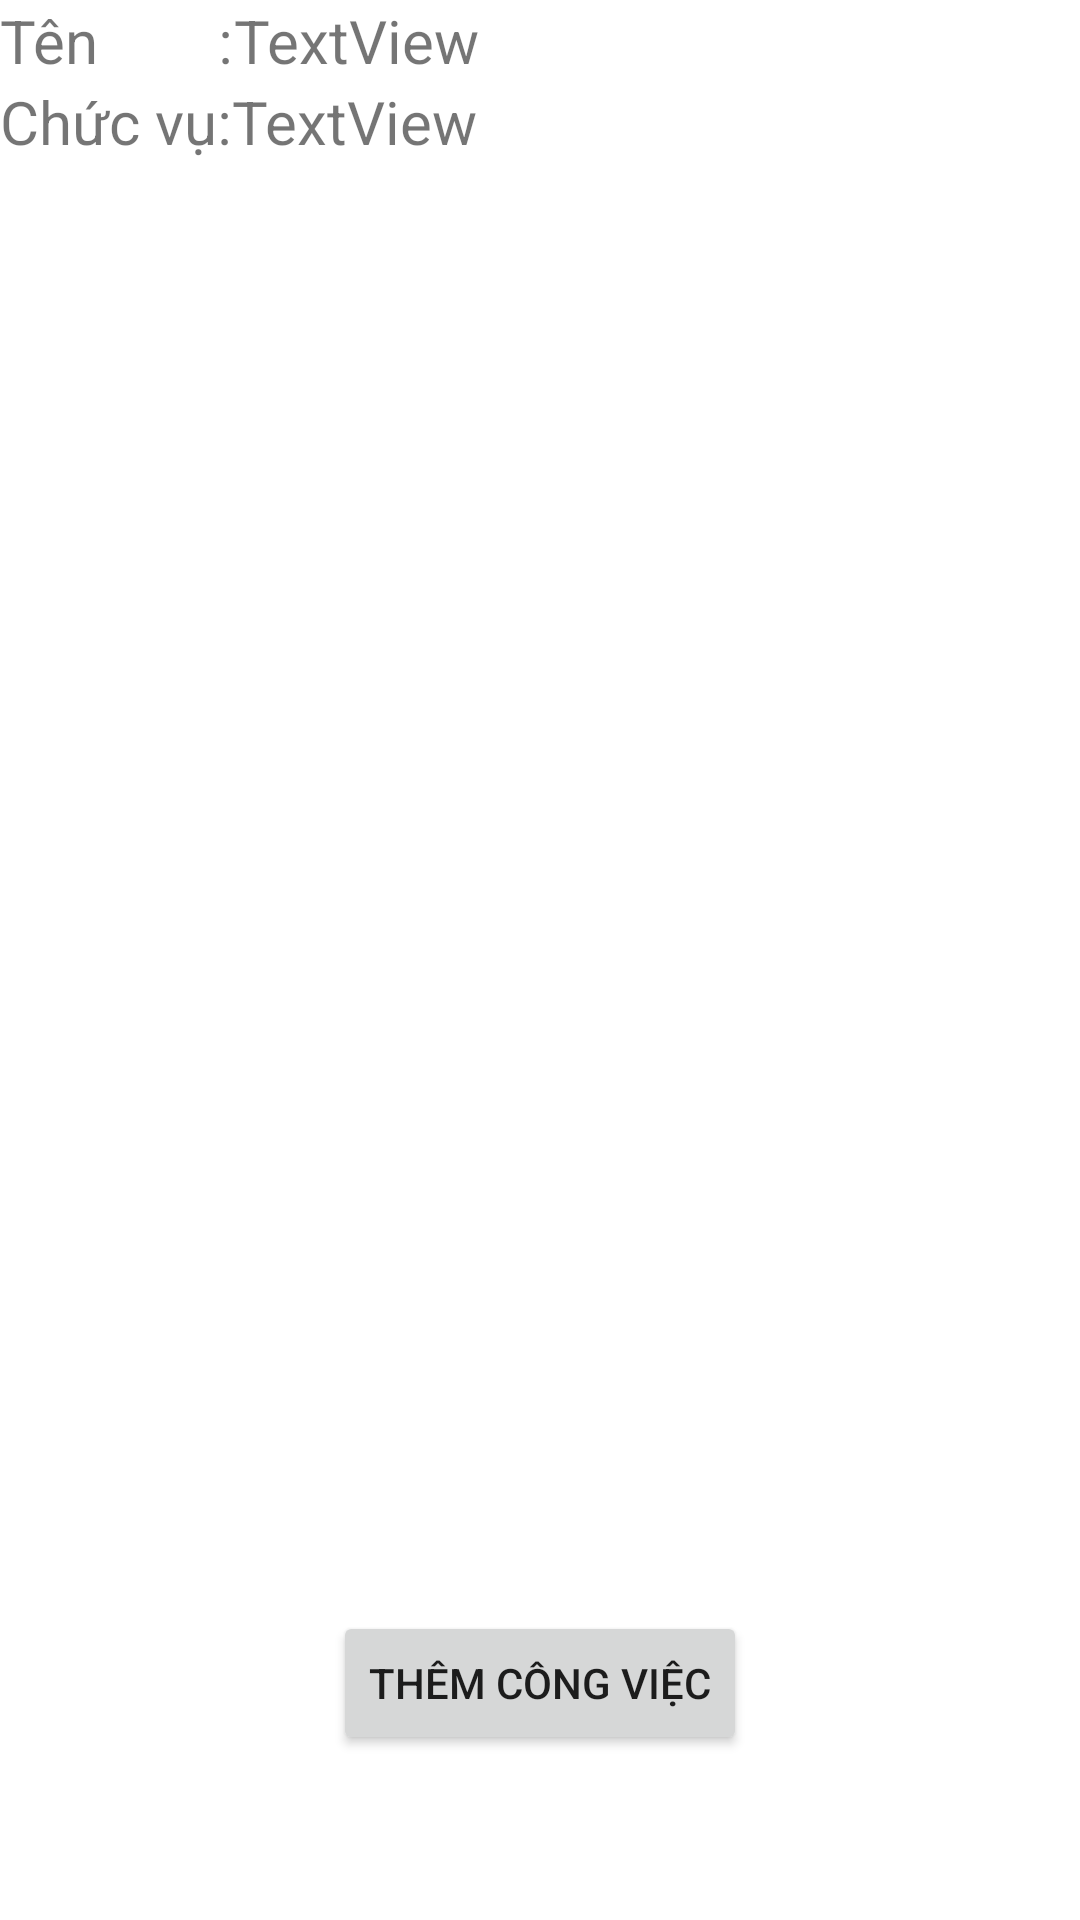

Here is an Android app screen rendered from its layout file. Give the layout XML and the strings, colors and styles it references.
<!-- AndroidManifest.xml: application theme Theme.TimeSheetSOAP -->
<!-- res/layout/activity_ar_clerk.xml -->
<?xml version="1.0" encoding="utf-8"?>
<LinearLayout xmlns:android="http://schemas.android.com/apk/res/android"
    xmlns:app="http://schemas.android.com/apk/res-auto"
    xmlns:tools="http://schemas.android.com/tools"
    android:layout_width="match_parent"
    android:layout_height="match_parent"
    android:orientation="vertical"
    tools:context=".ArClerkAct">

    <LinearLayout
        android:layout_width="match_parent"
        android:layout_height="wrap_content">

        <TextView
            android:id="@+id/textView9"
            android:layout_width="wrap_content"
            android:layout_height="wrap_content"
            android:text="Tên        :"
            android:textSize="20sp" />

        <TextView
            android:id="@+id/tenql"
            android:layout_width="wrap_content"
            android:layout_height="wrap_content"
            android:layout_weight="1"
            android:text="TextView"
            android:textSize="20sp" />
    </LinearLayout>

    <LinearLayout
        android:layout_width="match_parent"
        android:layout_height="wrap_content"
        android:orientation="horizontal">

        <TextView
            android:id="@+id/textView36"
            android:layout_width="wrap_content"
            android:layout_height="wrap_content"
            android:text="Chức vụ:"
            android:textSize="20sp" />

        <TextView
            android:id="@+id/chucvuql"
            android:layout_width="wrap_content"
            android:layout_height="wrap_content"
            android:layout_weight="1"
            android:text="TextView"
            android:textSize="20sp" />
    </LinearLayout>

    <ListView
        android:id="@+id/listviewQuanLy"
        android:layout_width="match_parent"
        android:layout_height="473dp" />

    <Button
        android:id="@+id/button4"
        android:layout_width="wrap_content"
        android:layout_height="wrap_content"
        android:layout_gravity="center"
        android:layout_marginTop="10dp"
        android:text="Thêm công việc" />
</LinearLayout>
<!-- resources referenced by this layout -->
<resources>
  <style name="Theme.TimeSheetSOAP" parent="Theme.MaterialComponents.DayNight.DarkActionBar">
          
          <item name="colorPrimary">@color/purple_500</item>
          <item name="colorPrimaryVariant">@color/purple_700</item>
          <item name="colorOnPrimary">@color/white</item>
          
          <item name="colorSecondary">@color/teal_200</item>
          <item name="colorSecondaryVariant">@color/teal_700</item>
          <item name="colorOnSecondary">@color/black</item>
          
          <item name="android:statusBarColor" tools:targetApi="l">?attr/colorPrimaryVariant</item>
          
      </style>
  <!-- not gathered from this repository: default colours our renderer supplied (Android Studio template values) -->
  <color name="purple_500">#FF6200EE</color>
  <color name="purple_700">#FF3700B3</color>
  <color name="teal_200">#FF03DAC5</color>
  <color name="teal_700">#FF018786</color>
  <color name="black">#FF000000</color>
  <color name="white">#FFFFFFFF</color>
</resources>
